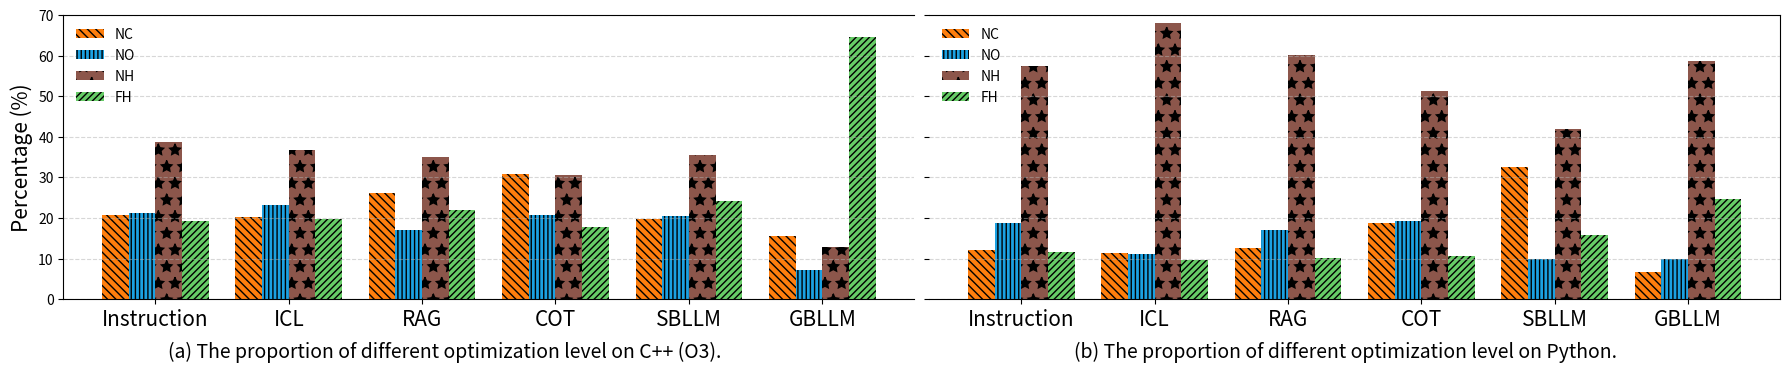

The script that saved this image:
import matplotlib.pyplot as plt
import numpy as np


def plot_example_chart():
    # Data
    categories = ['Instruction', 'ICL', 'RAG', 'COT', 'SBLLM', 'GBLLM']

    
    # New version    PIE - C++
    PIE_Cpp_NC = [20.79, 20.22, 26.12, 30.9, 19.8, 15.45]
    PIE_Cpp_NO = [21.21, 23.17, 16.99, 20.79, 20.51, 7.3]
    PIE_Cpp_NH = [38.76, 36.8, 34.97, 30.62, 35.53, 12.78]
    PIE_Cpp_FH = [19.24, 19.8, 21.91, 17.7, 24.16, 64.47]


    # PIE - Python
    PIE_Py_NC = [12.2, 11.38, 12.52, 18.86, 32.52, 6.67]
    PIE_Py_NO = [18.86, 11.06, 17.07, 19.35, 9.92, 9.92]
    PIE_Py_NH = [57.4, 67.97, 60.16, 51.22, 41.79, 58.7]
    PIE_Py_FH = [11.54, 9.59, 10.24, 10.57, 15.77, 24.72]


    x = np.arange(len(categories))
    width = 0.2

    # fig, ax = plt.subplots(figsize=(11, 4))
    fig, (ax1, ax2) = plt.subplots(1, 2, figsize=(18, 3.7), sharey=True)

    # Plot four groups of bars (Subplot 1)
    ax1.bar(x - 1.5*width, PIE_Cpp_NC, width, label='NC', color='#FE7E0D', hatch='\\\\\\\\')
    ax1.bar(x - 0.5*width, PIE_Cpp_NO, width, label='NO', color='#1BA1E2', hatch='||||')
    ax1.bar(x + 0.5*width, PIE_Cpp_NH, width, label='NH', color='#8C564B', hatch='*')
    ax1.bar(x + 1.5*width, PIE_Cpp_FH, width, label='FH', color='#66CC66', hatch='/////')

    # Plot four groups of bars (Subplot 2)
    ax2.bar(x - 1.5*width, PIE_Py_NC, width, label='NC', color='#FE7E0D', hatch='\\\\\\\\')
    ax2.bar(x - 0.5*width, PIE_Py_NO, width, label='NO', color='#1BA1E2', hatch='||||')
    ax2.bar(x + 0.5*width, PIE_Py_NH, width, label='NH', color='#8C564B', hatch='*')
    ax2.bar(x + 1.5*width, PIE_Py_FH, width, label='FH', color='#66CC66', hatch='/////')
    

    # Coordinates and style settings
    ax1.set_xticks(x)
    ax1.set_xticklabels(categories, fontsize=15)
    ax1.set_ylim(0, 70)
    ax1.set_ylabel('Percentage (%)', fontsize=15)
    ax1.yaxis.grid(True, linestyle='--', alpha=0.5)

    ax2.set_xticks(x)
    ax2.set_xticklabels(categories, fontsize=15)
    ax2.yaxis.grid(True, linestyle='--', alpha=0.5)


    # Configure spines (borders)
    ax1.spines['top'].set_visible(True)
    ax1.spines['bottom'].set_visible(True)
    ax1.spines['left'].set_visible(True)
    ax1.spines['right'].set_visible(False)

    ax2.spines['top'].set_visible(True)
    ax2.spines['bottom'].set_visible(True)
    ax2.spines['left'].set_visible(False)
    ax2.spines['right'].set_visible(True)


    # 'best', 'upper right', 'upper left', 'lower left', 'lower right', 'right', 'center left', 'center right', 'lower center', 'upper center', 'center'
    # ax.legend(frameon=False, fontsize=10, loc='upper right')
    ax1.legend(frameon=False, loc='best')
    # ax2.legend(frameon=False, loc='upper left')
    ax2.legend(frameon=False, loc='best')


    plt.tight_layout(rect=[0, 0.05, 1, 1]) 


    # Place subplot descriptions at the bottom of the entire figure
    fig.text(0.25, 0.02,
             '(a) The proportion of different optimization level on C++ (O3).',
             ha='center', fontsize=14)
    fig.text(0.75, 0.02,
             '(b) The proportion of different optimization level on Python.',
             ha='center', fontsize=14)
    

    # plt.tight_layout()
    plt.show()


if __name__ == '__main__':
    plot_example_chart()